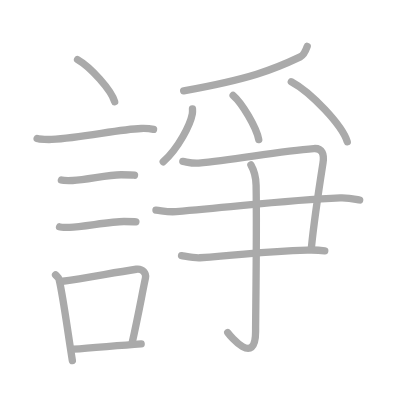
t = 0.00 s
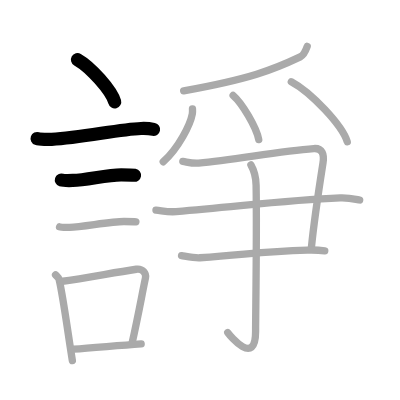
t = 3.00 s
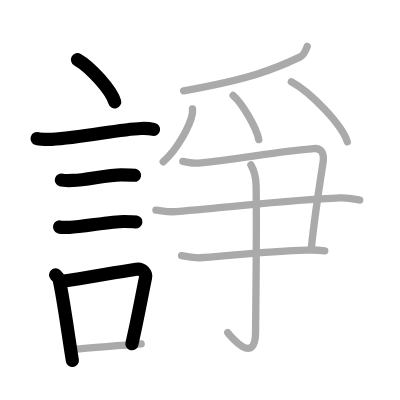
t = 6.00 s
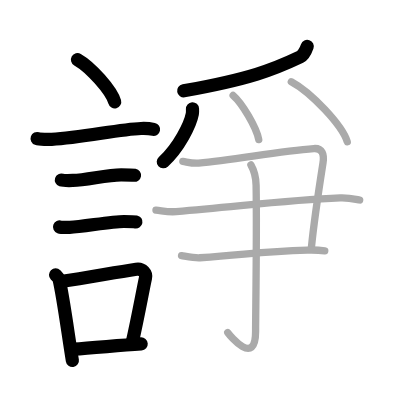
t = 9.00 s
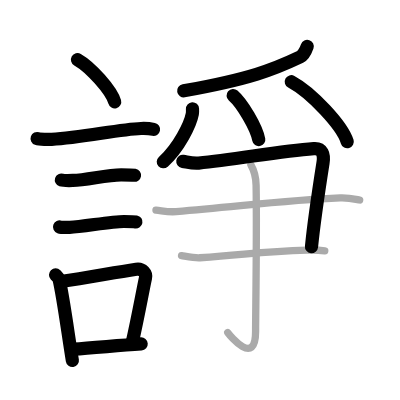
t = 12.00 s
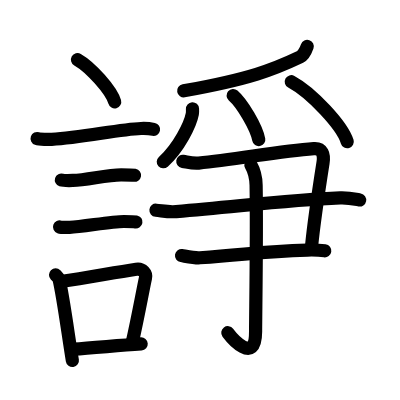
t = 15.00 s

The animated SVG that drew these frames (rendered in a browser with its animation timeline set to each time). Animation: 15 SMIL elements (animate=15); one cycle of 15.00 s.

<?xml version="1.0" standalone="no"?>
<!DOCTYPE svg PUBLIC "-//W3C//DTD SVG 1.1//EN"   "http://www.w3.org/Graphics/SVG/1.1/DTD/svg11.dtd">
<svg width="400px" height="400px"  version="1.1" xmlns="http://www.w3.org/2000/svg">
  <defs>
    <marker id="Triangle" viewBox="0 0 10 10" refX="0" refY="5" markerUnits="strokeWidth" markerWidth="3" style="stroke-opacity:0%;fill:#aaaaaa;" markerHeight="2" orient="auto">
      <path d="M 0 0 L 10 5 L 0 10 z" />
    </marker>
    
    <marker id="Arrow" viewBox="0 0 10 10" refX="5" refY="5" markerUnits="strokeWidth" markerWidth="1.8" style="stroke-opacity:0%;fill:#770000;" markerHeight="2" orient="auto">
      <path d="M 0 4 L 6 4 L 4 1 L 10 5 L 4 9 L 6 6 L 0 6 z" />
        <circle cx="5" cy="5" r="5" />
      </marker>
    
    <marker id="TriangleRed" viewBox="0 0 10 10" refX="0" refY="5" markerUnits="strokeWidth" markerWidth="3" style="stroke-opacity:0%;fill:#CC0000;" markerHeight="2" orient="auto">
      <path d="M 0 0 L 10 5 L 0 10 z" />
    </marker>
    
    <marker id="ArrowRed" viewBox="0 0 10 10" refX="5" refY="5" markerUnits="strokeWidth" markerWidth="1.8" style="stroke-opacity:0%;fill:#CC0000;" markerHeight="2" orient="auto">
      <path d="M 0 4 L 6 4 L 4 1 L 10 5 L 4 9 L 6 6 L 0 6 z" />
        <circle cx="5" cy="5" r="5" />
      </marker>
    
  </defs>
  
  <path style="fill:#ffffff; fill-opacity:100%; fill-rule:evenodd; stroke-width:0;" d="M 0 0 L 400px 0 L 400px 400px L 0 400px L 0 0" />

  <g transform="scale(3.6697247706422 3.6697247706422)">
<path style="fill:none; fill-opacity:0%; fill-rule:evenodd; stroke:#aaaaaa; stroke-opacity:100%; stroke-width: 1.5pt; stroke-linejoin:round; stroke-linecap:round;" d="M21.13 16.25c3.57 2.03 9.23 8.34 10.12 11.5"></path>
<path style="fill:none; fill-opacity:0%; fill-rule:evenodd; stroke:#aaaaaa; stroke-opacity:100%; stroke-width: 1.5pt; stroke-linejoin:round; stroke-linecap:round;" d="M10.12 37.75c0.68 0.24 3.27 0.28 3.95 0.24c8.39-0.44 18.26-2.77 24.37-2.98c1.14-0.04 2.84 0.12 3.4 0.24"></path>
<path style="fill:none; fill-opacity:0%; fill-rule:evenodd; stroke:#aaaaaa; stroke-opacity:100%; stroke-width: 1.5pt; stroke-linejoin:round; stroke-linecap:round;" d="M16.73 49.06c0.38 0.12 2.71 0.13 3.1 0.12c3.97-0.14 9.3-1.56 13.21-1.55c0.63 0 3.29 0.06 3.61 0.12"></path>
<path style="fill:none; fill-opacity:0%; fill-rule:evenodd; stroke:#aaaaaa; stroke-opacity:100%; stroke-width: 1.5pt; stroke-linejoin:round; stroke-linecap:round;" d="M16.23 61.83c0.34 0.12 2.42 0.13 2.77 0.12c3.55-0.13 11.32-1.61 14.81-1.59c0.57 0 2.94 0.06 3.22 0.11"></path>
<path style="fill:none; fill-opacity:0%; fill-rule:evenodd; stroke:#aaaaaa; stroke-opacity:100%; stroke-width: 1.5pt; stroke-linejoin:round; stroke-linecap:round;" d="M15.14 74.91c0.39 0.4 0.83 0.72 0.96 1.24c1.1 4.62 2.51 15.32 3.62 22.1"></path>
<path style="fill:none; fill-opacity:0%; fill-rule:evenodd; stroke:#aaaaaa; stroke-opacity:100%; stroke-width: 1.5pt; stroke-linejoin:round; stroke-linecap:round;" d="M16.55 76.71c7.4-1.01 13.77-2.32 20.6-3.34c1.71-0.25 2.75 1.18 2.5 2.34c-1.02 4.82-1.91 10.05-3.72 18.07"></path>
<path style="fill:none; fill-opacity:0%; fill-rule:evenodd; stroke:#aaaaaa; stroke-opacity:100%; stroke-width: 1.5pt; stroke-linejoin:round; stroke-linecap:round;" d="M20.02 95.15c5.34-0.33 11.12-0.91 18.45-1.43"></path>
<path style="fill:none; fill-opacity:0%; fill-rule:evenodd; stroke:#aaaaaa; stroke-opacity:100%; stroke-width: 1.5pt; stroke-linejoin:round; stroke-linecap:round;" d="M83.72 12.64c-0.47 1.36-1.32 2.58-1.91 2.87c-7.31 3.49-13.74 6-31.76 9.25"></path>
<path style="fill:none; fill-opacity:0%; fill-rule:evenodd; stroke:#aaaaaa; stroke-opacity:100%; stroke-width: 1.5pt; stroke-linejoin:round; stroke-linecap:round;" d="M52.45 29.65c0.02 0.34 0.05 0.88-0.04 1.37c-0.54 2.88-3.66 9.21-7.93 13.08"></path>
<path style="fill:none; fill-opacity:0%; fill-rule:evenodd; stroke:#aaaaaa; stroke-opacity:100%; stroke-width: 1.5pt; stroke-linejoin:round; stroke-linecap:round;" d="M63.53 26.02c2.46 2.12 6.36 8.73 6.98 12.03"></path>
<path style="fill:none; fill-opacity:0%; fill-rule:evenodd; stroke:#aaaaaa; stroke-opacity:100%; stroke-width: 1.5pt; stroke-linejoin:round; stroke-linecap:round;" d="M79.38 22.27c5.38 2.89 13.9 11.88 15.25 16.37"></path>
<path style="fill:none; fill-opacity:0%; fill-rule:evenodd; stroke:#aaaaaa; stroke-opacity:100%; stroke-width: 1.5pt; stroke-linejoin:round; stroke-linecap:round;" d="M49.82 43.98c1.43 0.23 2.65 0.61 4.3 0.46c10.04-0.92 21.89-3.27 31.39-3.95c2.33-0.17 2.87 1.6 2.51 3.89c-0.94 5.99-2.43 15.66-3.15 22.98"></path>
<path style="fill:none; fill-opacity:0%; fill-rule:evenodd; stroke:#aaaaaa; stroke-opacity:100%; stroke-width: 1.5pt; stroke-linejoin:round; stroke-linecap:round;" d="M42.5 57.28c1.9 0.19 3.39 0.56 5.5 0.38c18.4-1.54 30.13-3.16 44.72-3.74c2.33-0.09 4.23 0.39 5.29 0.58"></path>
<path style="fill:none; fill-opacity:0%; fill-rule:evenodd; stroke:#aaaaaa; stroke-opacity:100%; stroke-width: 1.5pt; stroke-linejoin:round; stroke-linecap:round;" d="M49.47 69.65c1.25 0.2 3.51 0.69 5.01 0.59c13.78-0.98 16.73-1.71 29.26-2.1c2-0.06 3.26 0 4.76 0.2"></path>
<path style="fill:none; fill-opacity:0%; fill-rule:evenodd; stroke:#aaaaaa; stroke-opacity:100%; stroke-width: 1.5pt; stroke-linejoin:round; stroke-linecap:round;" d="M68.37 44.93c0.48 0.84 1.37 2.75 1.42 5.55c0.23 13.42-0.14 35.3-0.14 39.87c0 9.67-6.96 1.15-7.59 0.28"></path>

<path style="fill:none; fill-opacity:0%; fill-rule:evenodd; stroke:#000000; stroke-opacity:100%; stroke-width: 2.7pt; stroke-linejoin:round; stroke-linecap:round;" d="M21.13 16.25c3.57 2.03 9.23 8.34 10.12 11.5" pathLength="100" stroke-dashoffset="100" stroke-dasharray="100 105"><animate id="dashAnim1" attributeName="stroke-dashoffset" from="100" to="0" dur="1s" calcMode="linear" fill="freeze"/></path>
<path style="fill:none; fill-opacity:0%; fill-rule:evenodd; stroke:#000000; stroke-opacity:100%; stroke-width: 2.7pt; stroke-linejoin:round; stroke-linecap:round;" d="M10.12 37.75c0.68 0.24 3.27 0.28 3.95 0.24c8.39-0.44 18.26-2.77 24.37-2.98c1.14-0.04 2.84 0.12 3.4 0.24" pathLength="100" stroke-dashoffset="100" stroke-dasharray="100 105"><animate id="dashAnim2" attributeName="stroke-dashoffset" from="100" to="0" dur="1s" calcMode="linear" begin="dashAnim1.end" fill="freeze"/></path>
<path style="fill:none; fill-opacity:0%; fill-rule:evenodd; stroke:#000000; stroke-opacity:100%; stroke-width: 2.7pt; stroke-linejoin:round; stroke-linecap:round;" d="M16.73 49.06c0.38 0.12 2.71 0.13 3.1 0.12c3.97-0.14 9.3-1.56 13.21-1.55c0.63 0 3.29 0.06 3.61 0.12" pathLength="100" stroke-dashoffset="100" stroke-dasharray="100 105"><animate id="dashAnim3" attributeName="stroke-dashoffset" from="100" to="0" dur="1s" calcMode="linear" begin="dashAnim2.end" fill="freeze"/></path>
<path style="fill:none; fill-opacity:0%; fill-rule:evenodd; stroke:#000000; stroke-opacity:100%; stroke-width: 2.7pt; stroke-linejoin:round; stroke-linecap:round;" d="M16.23 61.83c0.34 0.12 2.42 0.13 2.77 0.12c3.55-0.13 11.32-1.61 14.81-1.59c0.57 0 2.94 0.06 3.22 0.11" pathLength="100" stroke-dashoffset="100" stroke-dasharray="100 105"><animate id="dashAnim4" attributeName="stroke-dashoffset" from="100" to="0" dur="1s" calcMode="linear" begin="dashAnim3.end" fill="freeze"/></path>
<path style="fill:none; fill-opacity:0%; fill-rule:evenodd; stroke:#000000; stroke-opacity:100%; stroke-width: 2.7pt; stroke-linejoin:round; stroke-linecap:round;" d="M15.14 74.91c0.39 0.4 0.83 0.72 0.96 1.24c1.1 4.62 2.51 15.32 3.62 22.1" pathLength="100" stroke-dashoffset="100" stroke-dasharray="100 105"><animate id="dashAnim5" attributeName="stroke-dashoffset" from="100" to="0" dur="1s" calcMode="linear" begin="dashAnim4.end" fill="freeze"/></path>
<path style="fill:none; fill-opacity:0%; fill-rule:evenodd; stroke:#000000; stroke-opacity:100%; stroke-width: 2.7pt; stroke-linejoin:round; stroke-linecap:round;" d="M16.55 76.71c7.4-1.01 13.77-2.32 20.6-3.34c1.71-0.25 2.75 1.18 2.5 2.34c-1.02 4.82-1.91 10.05-3.72 18.07" pathLength="100" stroke-dashoffset="100" stroke-dasharray="100 105"><animate id="dashAnim6" attributeName="stroke-dashoffset" from="100" to="0" dur="1s" calcMode="linear" begin="dashAnim5.end" fill="freeze"/></path>
<path style="fill:none; fill-opacity:0%; fill-rule:evenodd; stroke:#000000; stroke-opacity:100%; stroke-width: 2.7pt; stroke-linejoin:round; stroke-linecap:round;" d="M20.02 95.15c5.34-0.33 11.12-0.91 18.45-1.43" pathLength="100" stroke-dashoffset="100" stroke-dasharray="100 105"><animate id="dashAnim7" attributeName="stroke-dashoffset" from="100" to="0" dur="1s" calcMode="linear" begin="dashAnim6.end" fill="freeze"/></path>
<path style="fill:none; fill-opacity:0%; fill-rule:evenodd; stroke:#000000; stroke-opacity:100%; stroke-width: 2.7pt; stroke-linejoin:round; stroke-linecap:round;" d="M83.72 12.64c-0.47 1.36-1.32 2.58-1.91 2.87c-7.31 3.49-13.74 6-31.76 9.25" pathLength="100" stroke-dashoffset="100" stroke-dasharray="100 105"><animate id="dashAnim8" attributeName="stroke-dashoffset" from="100" to="0" dur="1s" calcMode="linear" begin="dashAnim7.end" fill="freeze"/></path>
<path style="fill:none; fill-opacity:0%; fill-rule:evenodd; stroke:#000000; stroke-opacity:100%; stroke-width: 2.7pt; stroke-linejoin:round; stroke-linecap:round;" d="M52.45 29.65c0.02 0.34 0.05 0.88-0.04 1.37c-0.54 2.88-3.66 9.21-7.93 13.08" pathLength="100" stroke-dashoffset="100" stroke-dasharray="100 105"><animate id="dashAnim9" attributeName="stroke-dashoffset" from="100" to="0" dur="1s" calcMode="linear" begin="dashAnim8.end" fill="freeze"/></path>
<path style="fill:none; fill-opacity:0%; fill-rule:evenodd; stroke:#000000; stroke-opacity:100%; stroke-width: 2.7pt; stroke-linejoin:round; stroke-linecap:round;" d="M63.53 26.02c2.46 2.12 6.36 8.73 6.98 12.03" pathLength="100" stroke-dashoffset="100" stroke-dasharray="100 105"><animate id="dashAnim10" attributeName="stroke-dashoffset" from="100" to="0" dur="1s" calcMode="linear" begin="dashAnim9.end" fill="freeze"/></path>
<path style="fill:none; fill-opacity:0%; fill-rule:evenodd; stroke:#000000; stroke-opacity:100%; stroke-width: 2.7pt; stroke-linejoin:round; stroke-linecap:round;" d="M79.38 22.27c5.38 2.89 13.9 11.88 15.25 16.37" pathLength="100" stroke-dashoffset="100" stroke-dasharray="100 105"><animate id="dashAnim11" attributeName="stroke-dashoffset" from="100" to="0" dur="1s" calcMode="linear" begin="dashAnim10.end" fill="freeze"/></path>
<path style="fill:none; fill-opacity:0%; fill-rule:evenodd; stroke:#000000; stroke-opacity:100%; stroke-width: 2.7pt; stroke-linejoin:round; stroke-linecap:round;" d="M49.82 43.98c1.43 0.23 2.65 0.61 4.3 0.46c10.04-0.92 21.89-3.27 31.39-3.95c2.33-0.17 2.87 1.6 2.51 3.89c-0.94 5.99-2.43 15.66-3.15 22.98" pathLength="100" stroke-dashoffset="100" stroke-dasharray="100 105"><animate id="dashAnim12" attributeName="stroke-dashoffset" from="100" to="0" dur="1s" calcMode="linear" begin="dashAnim11.end" fill="freeze"/></path>
<path style="fill:none; fill-opacity:0%; fill-rule:evenodd; stroke:#000000; stroke-opacity:100%; stroke-width: 2.7pt; stroke-linejoin:round; stroke-linecap:round;" d="M42.5 57.28c1.9 0.19 3.39 0.56 5.5 0.38c18.4-1.54 30.13-3.16 44.72-3.74c2.33-0.09 4.23 0.39 5.29 0.58" pathLength="100" stroke-dashoffset="100" stroke-dasharray="100 105"><animate id="dashAnim13" attributeName="stroke-dashoffset" from="100" to="0" dur="1s" calcMode="linear" begin="dashAnim12.end" fill="freeze"/></path>
<path style="fill:none; fill-opacity:0%; fill-rule:evenodd; stroke:#000000; stroke-opacity:100%; stroke-width: 2.7pt; stroke-linejoin:round; stroke-linecap:round;" d="M49.47 69.65c1.25 0.2 3.51 0.69 5.01 0.59c13.78-0.98 16.73-1.71 29.26-2.1c2-0.06 3.26 0 4.76 0.2" pathLength="100" stroke-dashoffset="100" stroke-dasharray="100 105"><animate id="dashAnim14" attributeName="stroke-dashoffset" from="100" to="0" dur="1s" calcMode="linear" begin="dashAnim13.end" fill="freeze"/></path>
<path style="fill:none; fill-opacity:0%; fill-rule:evenodd; stroke:#000000; stroke-opacity:100%; stroke-width: 2.7pt; stroke-linejoin:round; stroke-linecap:round;" d="M68.37 44.93c0.48 0.84 1.37 2.75 1.42 5.55c0.23 13.42-0.14 35.3-0.14 39.87c0 9.67-6.96 1.15-7.59 0.28" pathLength="100" stroke-dashoffset="100" stroke-dasharray="100 105"><animate id="dashAnim15" attributeName="stroke-dashoffset" from="100" to="0" dur="1s" calcMode="linear" begin="dashAnim14.end" fill="freeze"/></path>

</g>

</svg>  
          
